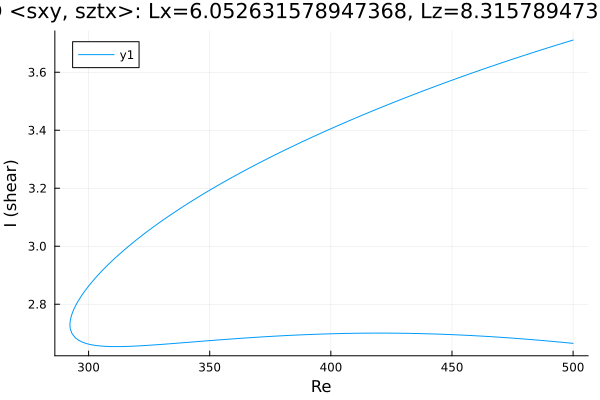

Source data for this figure (header and first rows):
Re, shear
500.0, 3.711
499.5, 3.71
498.1, 3.706
496.7, 3.703
495.3, 3.699
493.8, 3.695
492.4, 3.692
491, 3.688
489.6, 3.684
488.2, 3.681
486.8, 3.677
485.4, 3.673
483.9, 3.669
482.5, 3.665
481.1, 3.662
479.7, 3.658
478.3, 3.654
476.9, 3.65
475.5, 3.646
474, 3.642
472.6, 3.638
471.2, 3.634
469.8, 3.63
468.4, 3.626
467, 3.622
465.6, 3.618
464.1, 3.614
462.7, 3.61
461.3, 3.606
459.9, 3.602
458.5, 3.598
457.1, 3.594
455.7, 3.589
454.2, 3.585
452.8, 3.581
451.4, 3.577
450, 3.573
448.6, 3.568
447.2, 3.564
445.8, 3.56
444.3, 3.555
442.9, 3.551
441.5, 3.546
440.1, 3.542
438.7, 3.537
437.3, 3.533
435.9, 3.528
434.4, 3.524
433, 3.519
431.6, 3.515
430.2, 3.51
428.8, 3.506
427.4, 3.501
426, 3.496
424.6, 3.492
423.2, 3.487
421.8, 3.482
421.4, 3.481
420, 3.476
418.6, 3.471
... 304 more rows
